The GitHub repository erythropygia/CNN-FashionModel contains a labelled image folder "images_part" with 3 categories: gomlek, pantolon, t-shirt. Examples follow, each with its label.

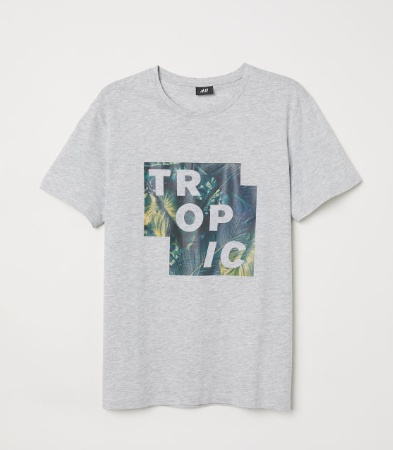
Label: t-shirt

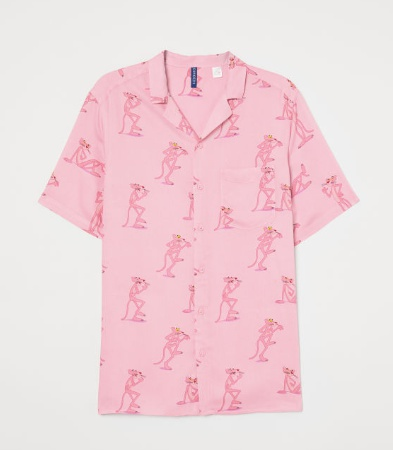
Label: gomlek

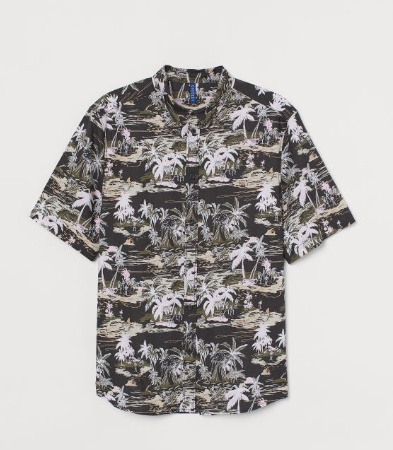
Label: gomlek

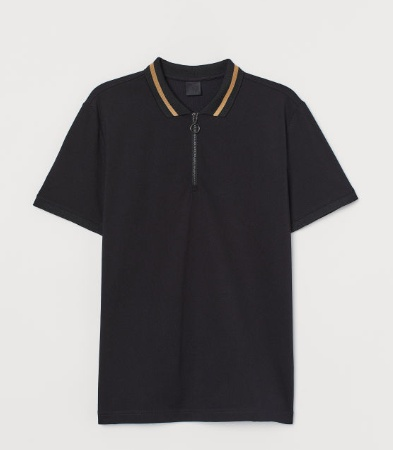
Label: t-shirt

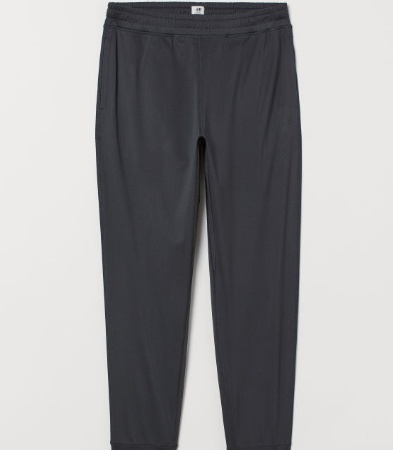
Label: pantolon

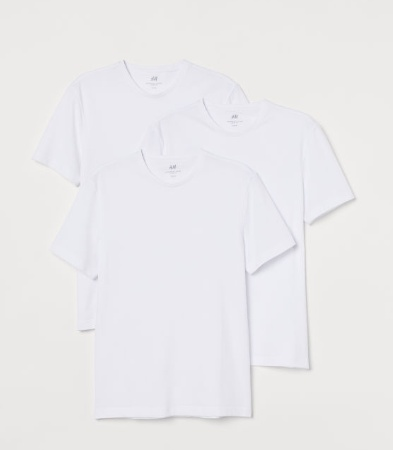
Label: t-shirt
